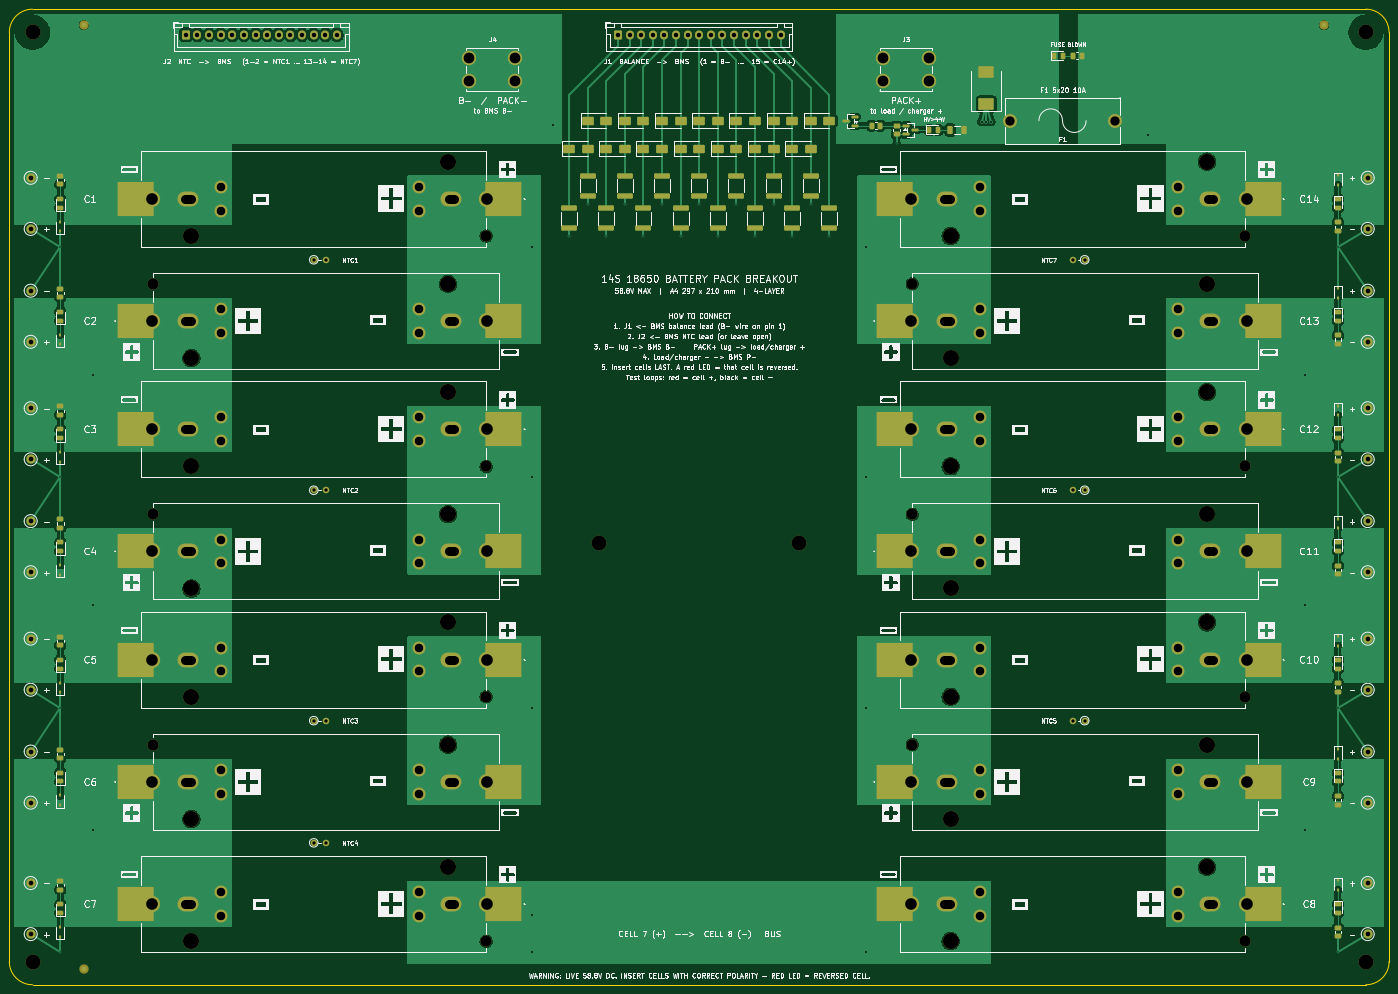
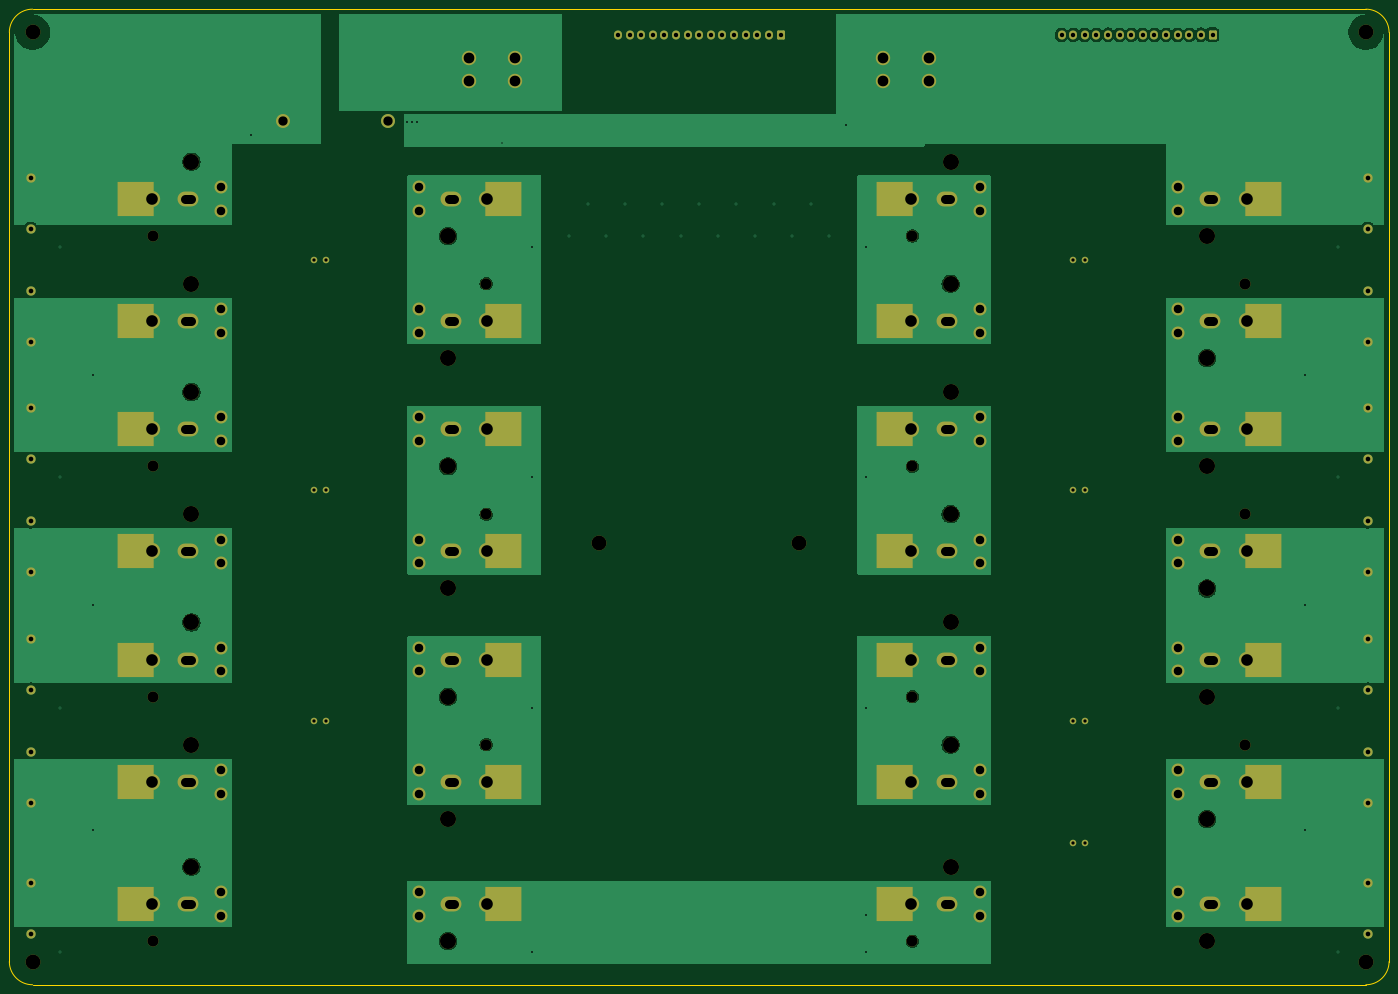
Circuit board: 13 layer files. Board 297.0 x 210.0 mm.
- bottom_copper: BatteryPack_16S_A4_Breakout-B_Cu.gbr (82462 bytes)
- bottom_mask: BatteryPack_16S_A4_Breakout-B_Mask.gbr (10398 bytes)
- paste: BatteryPack_16S_A4_Breakout-B_Paste.gbr (472 bytes)
- bottom_silk: BatteryPack_16S_A4_Breakout-B_Silkscreen.gbr (473 bytes)
- outline: BatteryPack_16S_A4_Breakout-Edge_Cuts.gbr (946 bytes)
- top_copper: BatteryPack_16S_A4_Breakout-F_Cu.gbr (176460 bytes)
- top_mask: BatteryPack_16S_A4_Breakout-F_Mask.gbr (18335 bytes)
- paste: BatteryPack_16S_A4_Breakout-F_Paste.gbr (9804 bytes)
- top_silk: BatteryPack_16S_A4_Breakout-F_Silkscreen.gbr (308813 bytes)
- inner_copper: BatteryPack_16S_A4_Breakout-In1_Cu.gbr (16371 bytes)
- inner_copper: BatteryPack_16S_A4_Breakout-In2_Cu.gbr (17933 bytes)
- drill: BatteryPack_16S_A4_Breakout-NPTH.drl (1099 bytes)
- drill: BatteryPack_16S_A4_Breakout-PTH.drl (4615 bytes)

=== bottom_copper: BatteryPack_16S_A4_Breakout-B_Cu.gbr (82462 bytes, source omitted) ===
=== bottom_mask: BatteryPack_16S_A4_Breakout-B_Mask.gbr (10398 bytes, source omitted) ===
=== paste: BatteryPack_16S_A4_Breakout-B_Paste.gbr ===
%TF.GenerationSoftware,KiCad,Pcbnew,10.0.6*%
%TF.CreationDate,2026-10-13T01:13:30+00:00*%
%TF.ProjectId,BatteryPack_16S_A4_Breakout,42617474-6572-4795-9061-636b5f313653,rev?*%
%TF.SameCoordinates,Original*%
%TF.FileFunction,Paste,Bot*%
%TF.FilePolarity,Positive*%
%FSLAX46Y46*%
G04 Gerber Fmt 4.6, Leading zero omitted, Abs format (unit mm)*
G04 Created by KiCad (PCBNEW 10.0.6) date 2026-10-13 01:13:30*
%MOMM*%
%LPD*%
G01*
G04 APERTURE LIST*
G04 APERTURE END LIST*
M02*

=== bottom_silk: BatteryPack_16S_A4_Breakout-B_Silkscreen.gbr ===
%TF.GenerationSoftware,KiCad,Pcbnew,10.0.6*%
%TF.CreationDate,2026-10-13T01:13:30+00:00*%
%TF.ProjectId,BatteryPack_16S_A4_Breakout,42617474-6572-4795-9061-636b5f313653,rev?*%
%TF.SameCoordinates,Original*%
%TF.FileFunction,Legend,Bot*%
%TF.FilePolarity,Positive*%
%FSLAX46Y46*%
G04 Gerber Fmt 4.6, Leading zero omitted, Abs format (unit mm)*
G04 Created by KiCad (PCBNEW 10.0.6) date 2026-10-13 01:13:30*
%MOMM*%
%LPD*%
G01*
G04 APERTURE LIST*
G04 APERTURE END LIST*
M02*

=== outline: BatteryPack_16S_A4_Breakout-Edge_Cuts.gbr ===
%TF.GenerationSoftware,KiCad,Pcbnew,10.0.6*%
%TF.CreationDate,2026-10-13T01:13:30+00:00*%
%TF.ProjectId,BatteryPack_16S_A4_Breakout,42617474-6572-4795-9061-636b5f313653,rev?*%
%TF.SameCoordinates,Original*%
%TF.FileFunction,Profile,NP*%
%FSLAX46Y46*%
G04 Gerber Fmt 4.6, Leading zero omitted, Abs format (unit mm)*
G04 Created by KiCad (PCBNEW 10.0.6) date 2026-10-13 01:13:30*
%MOMM*%
%LPD*%
G01*
G04 APERTURE LIST*
%TA.AperFunction,Profile*%
%ADD10C,0.150000*%
%TD*%
G04 APERTURE END LIST*
D10*
X0Y-5000000D02*
G75*
G02*
X5000000Y0I5000116J-116D01*
G01*
X0Y-205000000D02*
X0Y-5000000D01*
X5000000Y0D02*
X292000000Y0D01*
X5000000Y-210000000D02*
G75*
G02*
X0Y-205000000I116J5000116D01*
G01*
X292000000Y0D02*
G75*
G02*
X297000000Y-5000000I-100J-5000100D01*
G01*
X292000000Y-210000000D02*
X5000000Y-210000000D01*
X297000000Y-5000000D02*
X297000000Y-205000000D01*
X297000000Y-205000000D02*
G75*
G02*
X292000000Y-210000000I-5000100J100D01*
G01*
M02*

=== top_copper: BatteryPack_16S_A4_Breakout-F_Cu.gbr (176460 bytes, source omitted) ===
=== top_mask: BatteryPack_16S_A4_Breakout-F_Mask.gbr (18335 bytes, source omitted) ===
=== paste: BatteryPack_16S_A4_Breakout-F_Paste.gbr (9804 bytes, source omitted) ===
=== top_silk: BatteryPack_16S_A4_Breakout-F_Silkscreen.gbr (308813 bytes, source omitted) ===
=== inner_copper: BatteryPack_16S_A4_Breakout-In1_Cu.gbr (16371 bytes, source omitted) ===
=== inner_copper: BatteryPack_16S_A4_Breakout-In2_Cu.gbr (17933 bytes, source omitted) ===
=== drill: BatteryPack_16S_A4_Breakout-NPTH.drl ===
M48
; DRILL file KiCad 10.0.6 date 2026-10-13T01:13:30
; FORMAT={-:-/ absolute / metric / decimal}
; #@! TF.CreationDate,2026-10-13T01:13:30+00:00
; #@! TF.GenerationSoftware,Kicad,Pcbnew,10.0.6
; #@! TF.FileFunction,NonPlated,1,4,NPTH
FMAT,2
METRIC
; #@! TA.AperFunction,NonPlated,NPTH,ComponentDrill
T1C2.400
; #@! TA.AperFunction,NonPlated,NPTH,ComponentDrill
T2C3.200
; #@! TA.AperFunction,NonPlated,NPTH,ComponentDrill
T3C3.450
%
G90
G05
T1
X30.96Y-59.1
X30.96Y-108.7
X30.96Y-158.3
X102.64Y-48.8
X102.64Y-98.4
X102.64Y-148.0
X102.64Y-200.6
X194.36Y-59.1
X194.36Y-108.7
X194.36Y-158.3
X266.04Y-48.8
X266.04Y-98.4
X266.04Y-148.0
X266.04Y-200.6
T2
X5.0Y-5.0
X5.0Y-205.0
X127.0Y-115.0
X170.0Y-115.0
X292.0Y-5.0
X292.0Y-205.0
T3
X39.2Y-48.8
X39.2Y-75.1
X39.2Y-98.4
X39.2Y-124.7
X39.2Y-148.0
X39.2Y-174.3
X39.2Y-200.6
X94.4Y-32.8
X94.4Y-59.1
X94.4Y-82.4
X94.4Y-108.7
X94.4Y-132.0
X94.4Y-158.3
X94.4Y-184.6
X202.6Y-48.8
X202.6Y-75.1
X202.6Y-98.4
X202.6Y-124.7
X202.6Y-148.0
X202.6Y-174.3
X202.6Y-200.6
X257.8Y-32.8
X257.8Y-59.1
X257.8Y-82.4
X257.8Y-108.7
X257.8Y-132.0
X257.8Y-158.3
X257.8Y-184.6
M30

=== drill: BatteryPack_16S_A4_Breakout-PTH.drl ===
M48
; DRILL file KiCad 10.0.6 date 2026-10-13T01:13:30
; FORMAT={-:-/ absolute / metric / decimal}
; #@! TF.CreationDate,2026-10-13T01:13:30+00:00
; #@! TF.GenerationSoftware,Kicad,Pcbnew,10.0.6
; #@! TF.FileFunction,Plated,1,4,PTH
FMAT,2
METRIC
; #@! TA.AperFunction,Plated,PTH,ViaDrill
T1C0.300
; #@! TA.AperFunction,Plated,PTH,ViaDrill
T2C0.400
; #@! TA.AperFunction,Plated,PTH,ComponentDrill
T3C0.700
; #@! TA.AperFunction,Plated,PTH,ComponentDrill
T4C0.950
; #@! TA.AperFunction,Plated,PTH,ComponentDrill
T5C1.000
; #@! TA.AperFunction,Plated,PTH,ComponentDrill
T6C1.830
; #@! TA.AperFunction,Plated,PTH,ComponentDrill
T7C2.000
; #@! TA.AperFunction,Plated,PTH,ComponentDrill
T8C2.000
; #@! TA.AperFunction,Plated,PTH,ComponentDrill
T9C2.300
; #@! TA.AperFunction,Plated,PTH,ComponentDrill
T10C2.500
%
G90
G05
T1
X11.0Y-51.2
X11.0Y-100.8
X11.0Y-150.4
X11.0Y-203.0
X120.5Y-48.9
X124.5Y-41.9
X128.5Y-48.9
X132.5Y-41.9
X136.5Y-48.9
X140.5Y-41.9
X144.5Y-48.9
X148.5Y-41.9
X152.5Y-48.9
X156.5Y-41.9
X160.5Y-48.9
X164.5Y-41.9
X168.5Y-48.9
X172.5Y-41.9
X176.5Y-48.9
X191.0Y-28.9
X286.0Y-51.2
X286.0Y-100.8
X286.0Y-150.4
X286.0Y-203.0
T2
X18.0Y-78.75
X18.0Y-128.35
X18.0Y-176.7
X112.6Y-51.2
X112.6Y-100.8
X112.6Y-150.4
X112.6Y-195.0
X112.6Y-203.0
X117.0Y-25.0
X184.4Y-51.2
X184.4Y-100.8
X184.4Y-150.4
X184.4Y-203.0
X209.3Y-24.2
X210.3Y-24.2
X211.3Y-24.2
X245.0Y-27.0
X279.0Y-78.75
X279.0Y-128.35
X279.0Y-176.7
T3
X65.53Y-53.95
X65.53Y-103.55
X65.53Y-153.15
X65.53Y-179.45
X68.07Y-53.95
X68.07Y-103.55
X68.07Y-153.15
X68.07Y-179.45
X228.93Y-53.95
X228.93Y-103.55
X228.93Y-153.15
X231.47Y-53.95
X231.47Y-103.55
X231.47Y-153.15
T4
X38.0Y-5.5
X40.5Y-5.5
X43.0Y-5.5
X45.5Y-5.5
X48.0Y-5.5
X50.5Y-5.5
X53.0Y-5.5
X55.5Y-5.5
X58.0Y-5.5
X60.5Y-5.5
X63.0Y-5.5
X65.5Y-5.5
X68.0Y-5.5
X70.5Y-5.5
X131.0Y-5.5
X133.5Y-5.5
X136.0Y-5.5
X138.5Y-5.5
X141.0Y-5.5
X143.5Y-5.5
X146.0Y-5.5
X148.5Y-5.5
X151.0Y-5.5
X153.5Y-5.5
X156.0Y-5.5
X158.5Y-5.5
X161.0Y-5.5
X163.5Y-5.5
X166.0Y-5.5
T5
X4.6Y-36.3
X4.6Y-47.3
X4.6Y-60.6
X4.6Y-71.6
X4.6Y-85.9
X4.6Y-96.9
X4.6Y-110.2
X4.6Y-121.2
X4.6Y-135.5
X4.6Y-146.5
X4.6Y-159.8
X4.6Y-170.8
X4.6Y-188.1
X4.6Y-199.1
X292.4Y-36.3
X292.4Y-47.3
X292.4Y-60.6
X292.4Y-71.6
X292.4Y-85.9
X292.4Y-96.9
X292.4Y-110.2
X292.4Y-121.2
X292.4Y-135.5
X292.4Y-146.5
X292.4Y-159.8
X292.4Y-170.8
X292.4Y-188.1
X292.4Y-199.1
T6
X45.52Y-38.26
X45.52Y-43.34
X45.52Y-64.56
X45.52Y-69.64
X45.52Y-87.86
X45.52Y-92.94
X45.52Y-114.16
X45.52Y-119.24
X45.52Y-137.46
X45.52Y-142.54
X45.52Y-163.76
X45.52Y-168.84
X45.52Y-190.06
X45.52Y-195.14
X88.08Y-38.26
X88.08Y-43.34
X88.08Y-64.56
X88.08Y-69.64
X88.08Y-87.86
X88.08Y-92.94
X88.08Y-114.16
X88.08Y-119.24
X88.08Y-137.46
X88.08Y-142.54
X88.08Y-163.76
X88.08Y-168.84
X88.08Y-190.06
X88.08Y-195.14
X208.92Y-38.26
X208.92Y-43.34
X208.92Y-64.56
X208.92Y-69.64
X208.92Y-87.86
X208.92Y-92.94
X208.92Y-114.16
X208.92Y-119.24
X208.92Y-137.46
X208.92Y-142.54
X208.92Y-163.76
X208.92Y-168.84
X208.92Y-190.06
X208.92Y-195.14
X251.48Y-38.26
X251.48Y-43.34
X251.48Y-64.56
X251.48Y-69.64
X251.48Y-87.86
X251.48Y-92.94
X251.48Y-114.16
X251.48Y-119.24
X251.48Y-137.46
X251.48Y-142.54
X251.48Y-163.76
X251.48Y-168.84
X251.48Y-190.06
X251.48Y-195.14
T7
X215.4Y-24.0
X238.0Y-24.0
T9
X99.05Y-10.5
X99.05Y-15.5
X108.95Y-10.5
X108.95Y-15.5
X188.05Y-10.5
X188.05Y-15.5
X197.95Y-10.5
X197.95Y-15.5
T10
X30.69Y-40.8
X30.69Y-67.1
X30.69Y-90.4
X30.69Y-116.7
X30.69Y-140.0
X30.69Y-166.3
X30.69Y-192.6
X102.91Y-40.8
X102.91Y-67.1
X102.91Y-90.4
X102.91Y-116.7
X102.91Y-140.0
X102.91Y-166.3
X102.91Y-192.6
X194.09Y-40.8
X194.09Y-67.1
X194.09Y-90.4
X194.09Y-116.7
X194.09Y-140.0
X194.09Y-166.3
X194.09Y-192.6
X266.31Y-40.8
X266.31Y-67.1
X266.31Y-90.4
X266.31Y-116.7
X266.31Y-140.0
X266.31Y-166.3
X266.31Y-192.6
T8
X37.9Y-40.8G85X39.0Y-40.8
G05
X39.0Y-67.1G85X37.9Y-67.1
G05
X37.9Y-90.4G85X39.0Y-90.4
G05
X39.0Y-116.7G85X37.9Y-116.7
G05
X37.9Y-140.0G85X39.0Y-140.0
G05
X39.0Y-166.3G85X37.9Y-166.3
G05
X37.9Y-192.6G85X39.0Y-192.6
G05
X94.6Y-40.8G85X95.7Y-40.8
G05
X95.7Y-67.1G85X94.6Y-67.1
G05
X94.6Y-90.4G85X95.7Y-90.4
G05
X95.7Y-116.7G85X94.6Y-116.7
G05
X94.6Y-140.0G85X95.7Y-140.0
G05
X95.7Y-166.3G85X94.6Y-166.3
G05
X94.6Y-192.6G85X95.7Y-192.6
G05
X201.3Y-40.8G85X202.4Y-40.8
G05
X202.4Y-67.1G85X201.3Y-67.1
G05
X201.3Y-90.4G85X202.4Y-90.4
G05
X202.4Y-116.7G85X201.3Y-116.7
G05
X201.3Y-140.0G85X202.4Y-140.0
G05
X202.4Y-166.3G85X201.3Y-166.3
G05
X201.3Y-192.6G85X202.4Y-192.6
G05
X258.0Y-40.8G85X259.1Y-40.8
G05
X259.1Y-67.1G85X258.0Y-67.1
G05
X258.0Y-90.4G85X259.1Y-90.4
G05
X259.1Y-116.7G85X258.0Y-116.7
G05
X258.0Y-140.0G85X259.1Y-140.0
G05
X259.1Y-166.3G85X258.0Y-166.3
G05
X258.0Y-192.6G85X259.1Y-192.6
G05
M30
